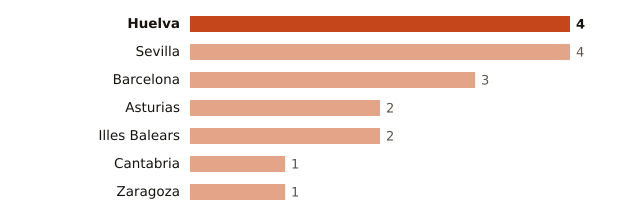

Values plotted in this chart, from the file beside it:
lugar, valor
Huelva, 4
Sevilla, 4
Barcelona, 3
Asturias, 2
Illes Balears, 2
Cantabria, 1
Zaragoza, 1
